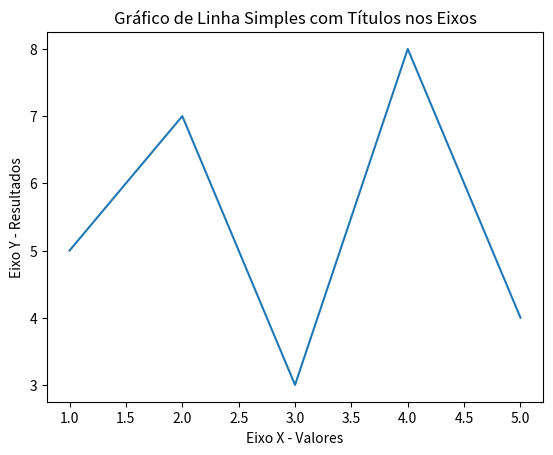

The matplotlib source for this figure:

import matplotlib.pyplot as plt

x = [1, 2, 3, 4, 5]
y = [5, 7, 3, 8, 4]

plt.plot(x, y)

plt.xlabel('Eixo X - Valores')
plt.ylabel('Eixo Y - Resultados')

plt.title('Gráfico de Linha Simples com Títulos nos Eixos')
plt.show()